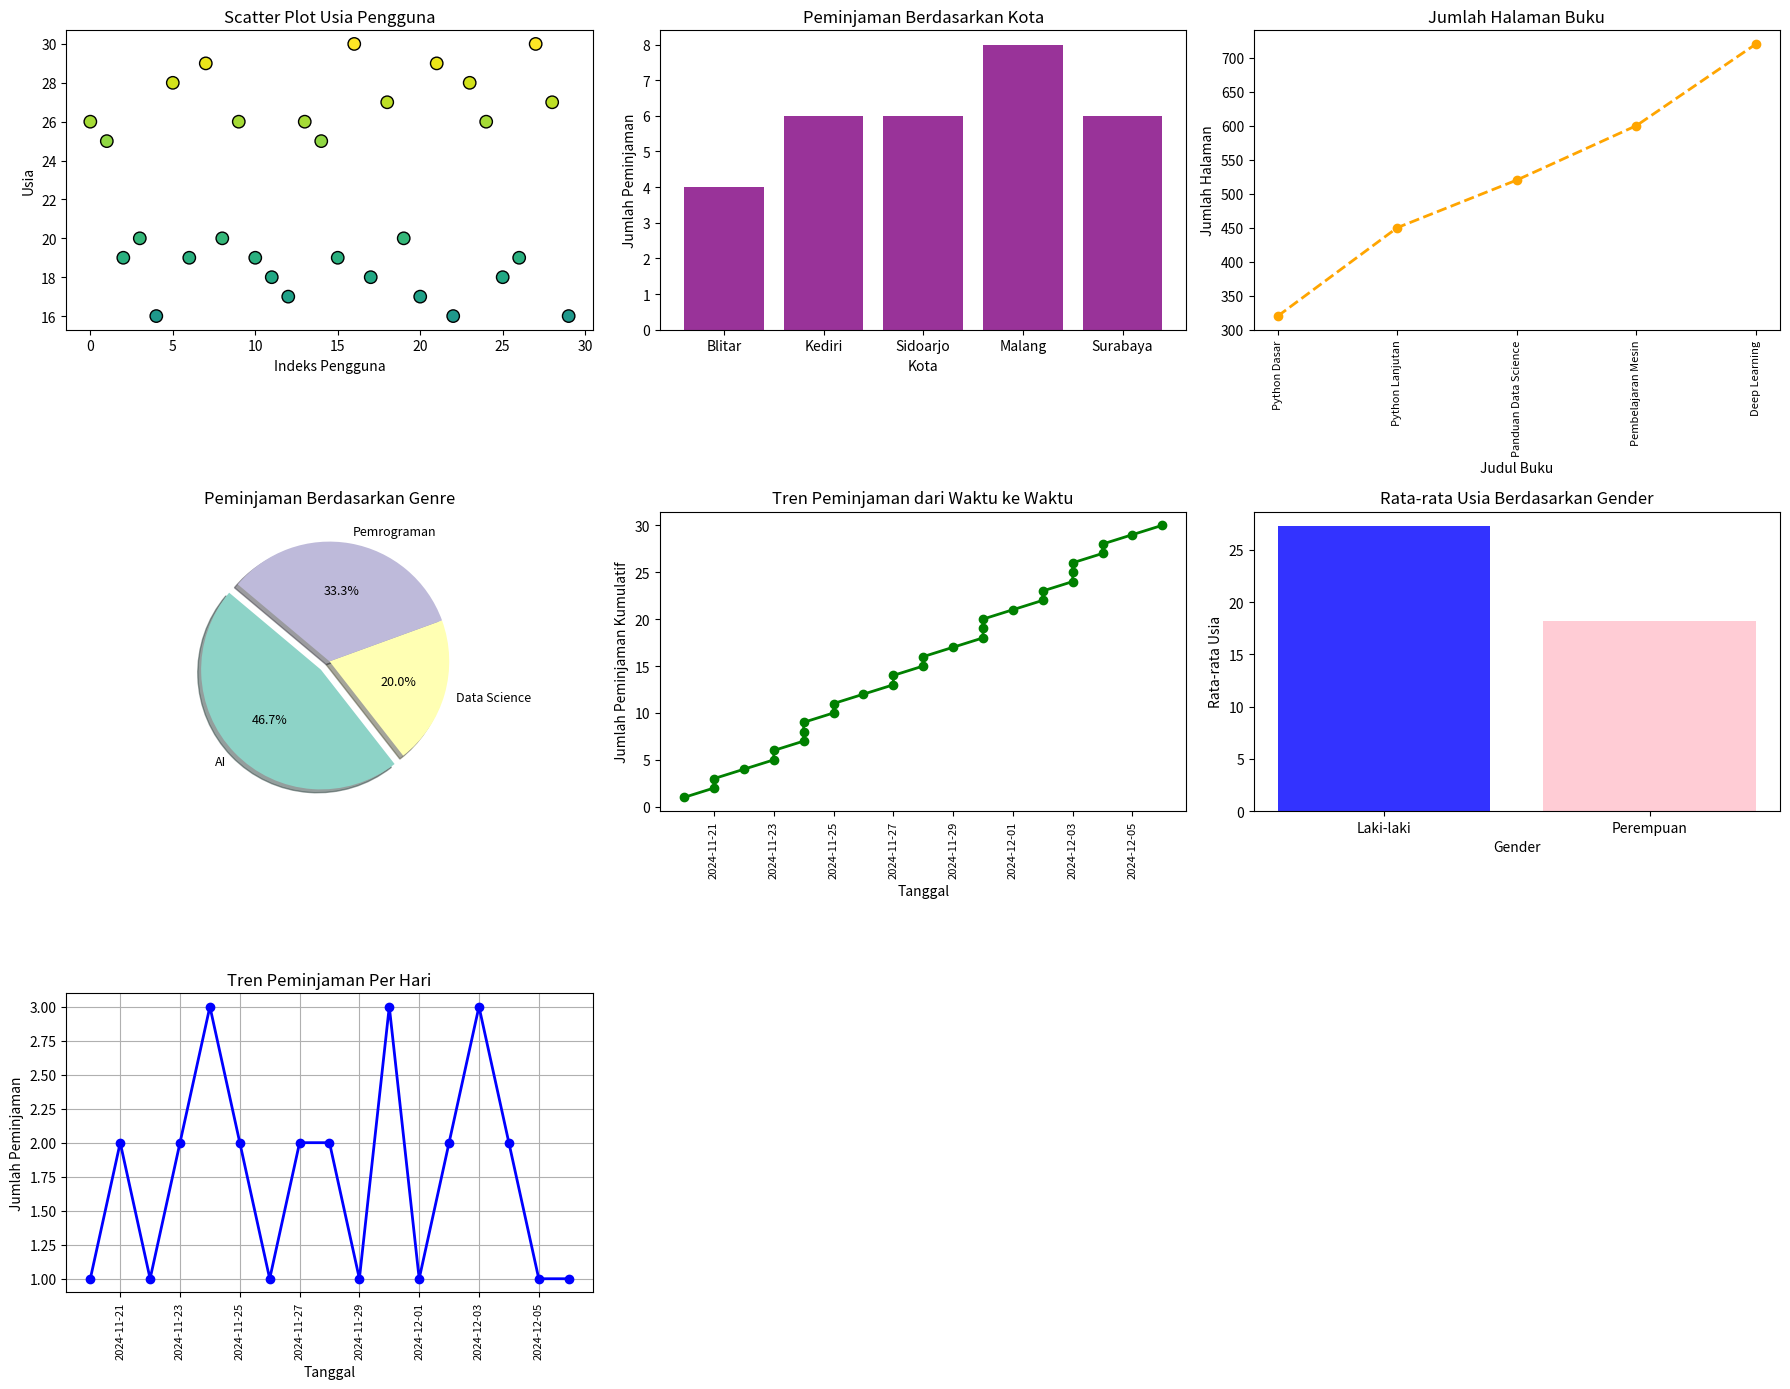

The matplotlib source for this figure:
import matplotlib.pyplot as plt
import numpy as np
from datetime import datetime

# Data pengguna
users = [
    {"id": 1, "name": "Agus", "age": 26, "gender": "Laki-laki", "city": "Surabaya"},
    {"id": 2, "name": "Budi", "age": 25, "gender": "Laki-laki", "city": "Malang"},
    {"id": 3, "name": "Citra", "age": 19, "gender": "Perempuan", "city": "Kediri"},
    {"id": 4, "name": "Dewi", "age": 20, "gender": "Perempuan", "city": "Sidoarjo"},
    {"id": 5, "name": "Eka", "age": 16, "gender": "Perempuan", "city": "Malang"},
    {"id": 6, "name": "Fajar", "age": 28, "gender": "Laki-laki", "city": "Surabaya"},
    {"id": 7, "name": "Gita", "age": 19, "gender": "Perempuan", "city": "Malang"},
    {"id": 8, "name": "Hendra", "age": 29, "gender": "Laki-laki", "city": "Kediri"},
    {"id": 9, "name": "Indah", "age": 20, "gender": "Perempuan", "city": "Sidoarjo"},
    {"id": 10, "name": "Joko", "age": 26, "gender": "Laki-laki", "city": "Blitar"},
    {"id": 11, "name": "Kirana", "age": 19, "gender": "Perempuan", "city": "Surabaya"},
    {"id": 12, "name": "Lina", "age": 18, "gender": "Perempuan", "city": "Malang"},
    {"id": 13, "name": "Maya", "age": 17, "gender": "Perempuan", "city": "Kediri"},
    {"id": 14, "name": "Nanda", "age": 26, "gender": "Laki-laki", "city": "Sidoarjo"},
    {"id": 15, "name": "Oki", "age": 25, "gender": "Laki-laki", "city": "Malang"},
    {"id": 16, "name": "Putri", "age": 19, "gender": "Perempuan", "city": "Surabaya"},
    {"id": 17, "name": "Rian", "age": 30, "gender": "Laki-laki", "city": "Malang"},
    {"id": 18, "name": "Siti", "age": 18, "gender": "Perempuan", "city": "Kediri"},
    {"id": 19, "name": "Taufik", "age": 27, "gender": "Laki-laki", "city": "Sidoarjo"},
    {"id": 20, "name": "Umi", "age": 20, "gender": "Perempuan", "city": "Blitar"},
    {"id": 21, "name": "Vina", "age": 17, "gender": "Perempuan", "city": "Surabaya"},
    {"id": 22, "name": "Wawan", "age": 29, "gender": "Laki-laki", "city": "Malang"},
    {"id": 23, "name": "Yuni", "age": 16, "gender": "Perempuan", "city": "Kediri"},
    {"id": 24, "name": "Zainal", "age": 28, "gender": "Laki-laki", "city": "Sidoarjo"},
    {"id": 25, "name": "Adi", "age": 26, "gender": "Laki-laki", "city": "Blitar"},
    {"id": 26, "name": "Bella", "age": 18, "gender": "Perempuan", "city": "Surabaya"},
    {"id": 27, "name": "Cindy", "age": 19, "gender": "Perempuan", "city": "Malang"},
    {"id": 28, "name": "Doni", "age": 30, "gender": "Laki-laki", "city": "Kediri"},
    {"id": 29, "name": "Eris", "age": 27, "gender": "Laki-laki", "city": "Sidoarjo"},
    {"id": 30, "name": "Fani", "age": 16, "gender": "Perempuan", "city": "Blitar"}
]

# Data buku
books = [
    {"id": 1, "title": "Python Dasar", "pages": 320, "genre": "Pemrograman"},
    {"id": 2, "title": "Python Lanjutan", "pages": 450, "genre": "Pemrograman"},
    {"id": 3, "title": "Panduan Data Science", "pages": 520, "genre": "Data Science"},
    {"id": 4, "title": "Pembelajaran Mesin", "pages": 600, "genre": "AI"},
    {"id": 5, "title": "Deep Learning", "pages": 720, "genre": "AI"},
]

# Data peminjaman buku (fluktuatif)
borrowings = [
    {"user_id": 1, "book_id": 1, "borrow_date": "2024-11-20"},
    {"user_id": 2, "book_id": 3, "borrow_date": "2024-11-21"},
    {"user_id": 3, "book_id": 5, "borrow_date": "2024-11-21"},
    {"user_id": 4, "book_id": 2, "borrow_date": "2024-11-22"},
    {"user_id": 5, "book_id": 4, "borrow_date": "2024-11-23"},
    {"user_id": 6, "book_id": 4, "borrow_date": "2024-11-23"},
    {"user_id": 7, "book_id": 3, "borrow_date": "2024-11-24"},
    {"user_id": 8, "book_id": 4, "borrow_date": "2024-11-24"},
    {"user_id": 9, "book_id": 5, "borrow_date": "2024-11-24"},
    {"user_id": 10, "book_id": 2, "borrow_date": "2024-11-25"},
    {"user_id": 11, "book_id": 4, "borrow_date": "2024-11-25"},
    {"user_id": 12, "book_id": 3, "borrow_date": "2024-11-26"},
    {"user_id": 13, "book_id": 4, "borrow_date": "2024-11-27"},
    {"user_id": 14, "book_id": 5, "borrow_date": "2024-11-27"},
    {"user_id": 15, "book_id": 2, "borrow_date": "2024-11-28"},
    {"user_id": 16, "book_id": 1, "borrow_date": "2024-11-28"},
    {"user_id": 17, "book_id": 3, "borrow_date": "2024-11-29"},
    {"user_id": 18, "book_id": 4, "borrow_date": "2024-11-30"},
    {"user_id": 19, "book_id": 5, "borrow_date": "2024-11-30"},
    {"user_id": 20, "book_id": 2, "borrow_date": "2024-11-30"},
    {"user_id": 21, "book_id": 1, "borrow_date": "2024-12-01"},
    {"user_id": 22, "book_id": 3, "borrow_date": "2024-12-02"},
    {"user_id": 23, "book_id": 4, "borrow_date": "2024-12-02"},
    {"user_id": 24, "book_id": 5, "borrow_date": "2024-12-03"},
    {"user_id": 25, "book_id": 2, "borrow_date": "2024-12-03"},
    {"user_id": 26, "book_id": 1, "borrow_date": "2024-12-03"},
    {"user_id": 27, "book_id": 3, "borrow_date": "2024-12-04"},
    {"user_id": 28, "book_id": 4, "borrow_date": "2024-12-04"},
    {"user_id": 29, "book_id": 5, "borrow_date": "2024-12-05"},
    {"user_id": 30, "book_id": 2, "borrow_date": "2024-12-06"},
]

# Memproses data untuk visualisasi
# Mendapatkan daftar usia pengguna
user_ages = [user["age"] for user in users]

# Mendapatkan daftar kota pengguna
user_cities = [user["city"] for user in users]

# Mendapatkan judul buku
book_titles = [book["title"] for book in books]

# Mendapatkan jumlah halaman buku
book_pages = [book["pages"] for book in books]

# Mendapatkan genre buku
book_genres = [book["genre"] for book in books]

# Menghitung jumlah peminjaman berdasarkan buku dan genre
genre_count = {genre: 0 for genre in set(book_genres)}
for b in borrowings:
    book = next(book for book in books if book["id"] == b["book_id"])
    genre_count[book["genre"]] += 1  # Menambah jumlah peminjaman untuk genre ini

# Menghitung peminjaman berdasarkan kota
borrow_by_city = {city: 0 for city in set(user_cities)}
for b in borrowings:
    user = next(user for user in users if user["id"] == b["user_id"])
    borrow_by_city[user["city"]] += 1  # Menambah jumlah peminjaman untuk kota ini

# Menghitung rata rata umur tiap gender
average_age_by_gender = {
    "Laki-laki": np.mean([user["age"] for user in users if user["gender"] == "Laki-laki"]),
    "Perempuan": np.mean([user["age"] for user in users if user["gender"] == "Perempuan"]),
}

# Data peminjaman per hari
borrow_dates = [datetime.strptime(b["borrow_date"], "%Y-%m-%d") for b in borrowings]
borrow_dates.sort()

# Mengonversi tanggal ke string untuk pengelompokan
date_strings = [date.strftime("%Y-%m-%d") for date in borrow_dates]

# Mendapatkan daftar unik tanggal dan jumlah peminjaman per hari
unique_dates, borrow_counts_per_day = np.unique(date_strings, return_counts=True)

# Konversi kembali ke datetime untuk visualisasi
unique_dates = [datetime.strptime(date, "%Y-%m-%d") for date in unique_dates]

# Membuat visualisasi
plt.figure(figsize=(18, 14))  # Mengatur ukuran plot keseluruhan

# Scatter plot untuk usia pengguna
plt.subplot(3, 3, 1)
scatter_colors = [plt.cm.viridis(age / max(user_ages)) for age in user_ages]
plt.scatter(range(len(users)), user_ages, color=scatter_colors, edgecolor="black", s=80)
plt.title("Scatter Plot Usia Pengguna", fontsize=12)
plt.xlabel("Indeks Pengguna", fontsize=10)
plt.ylabel("Usia", fontsize=10)

# Bar plot untuk peminjaman berdasarkan kota
plt.subplot(3, 3, 2)
plt.bar(borrow_by_city.keys(), borrow_by_city.values(), color="purple", alpha=0.8)
plt.title("Peminjaman Berdasarkan Kota", fontsize=12)
plt.xlabel("Kota", fontsize=10)
plt.ylabel("Jumlah Peminjaman", fontsize=10)

# Line plot jumlah halaman buku
plt.subplot(3, 3, 3)
plt.plot(book_titles, book_pages, color="orange", linestyle="--", marker="o", linewidth=2)
plt.title("Jumlah Halaman Buku", fontsize=12)
plt.xlabel("Judul Buku", fontsize=10)
plt.ylabel("Jumlah Halaman", fontsize=10)
plt.xticks(fontsize=8, rotation=90)

# Menentukan genre dengan jumlah peminjaman terbesar
max_genre_index = list(genre_count.values()).index(max(genre_count.values()))

# Membuat explode untuk menonjolkan genre dengan nilai terbesar
explode = [0.1 if i == max_genre_index else 0 for i in range(len(genre_count))]

# Membuat Pie Chart dengan explode
plt.subplot(3, 3, 4)
plt.pie(
    genre_count.values(),
    labels=genre_count.keys(),
    autopct="%1.1f%%",
    colors=plt.cm.Set3.colors,
    shadow=True,
    startangle=140,
    textprops={"fontsize": 9},
    explode=explode,  # Menambahkan explode
)
plt.title("Peminjaman Berdasarkan Genre", fontsize=12)


# Grafik tren peminjaman dari waktu ke waktu
plt.subplot(3, 3, 5)
borrow_dates = [datetime.strptime(b["borrow_date"], "%Y-%m-%d") for b in borrowings]
borrow_dates.sort()  # Mengurutkan tanggal peminjaman
borrow_counts_over_time = range(1, len(borrow_dates) + 1)
plt.plot(borrow_dates, borrow_counts_over_time, color="green", marker="o", linestyle="-", linewidth=2)
plt.title("Tren Peminjaman dari Waktu ke Waktu", fontsize=12)
plt.xlabel("Tanggal", fontsize=10)
plt.ylabel("Jumlah Peminjaman Kumulatif", fontsize=10)
plt.xticks(rotation=90, fontsize=8)

# Bar plot rata-rata usia berdasarkan gender
plt.subplot(3, 3, 6)
plt.bar(
    average_age_by_gender.keys(),
    average_age_by_gender.values(),
    color=["blue", "pink"],
    alpha=0.8,
)
plt.title("Rata-rata Usia Berdasarkan Gender", fontsize=12)
plt.xlabel("Gender", fontsize=10)
plt.ylabel("Rata-rata Usia", fontsize=10)

# Grafik tren peminjaman per hari
plt.subplot(3, 3, 7)
plt.plot(unique_dates, borrow_counts_per_day, color="blue", marker="o", linestyle="-", linewidth=2)
plt.title("Tren Peminjaman Per Hari", fontsize=12)
plt.xlabel("Tanggal", fontsize=10)
plt.ylabel("Jumlah Peminjaman", fontsize=10)
plt.xticks(rotation=90, fontsize=8)
plt.grid(True)

# Mengatur jarak antar subplot
plt.tight_layout()
plt.show()
